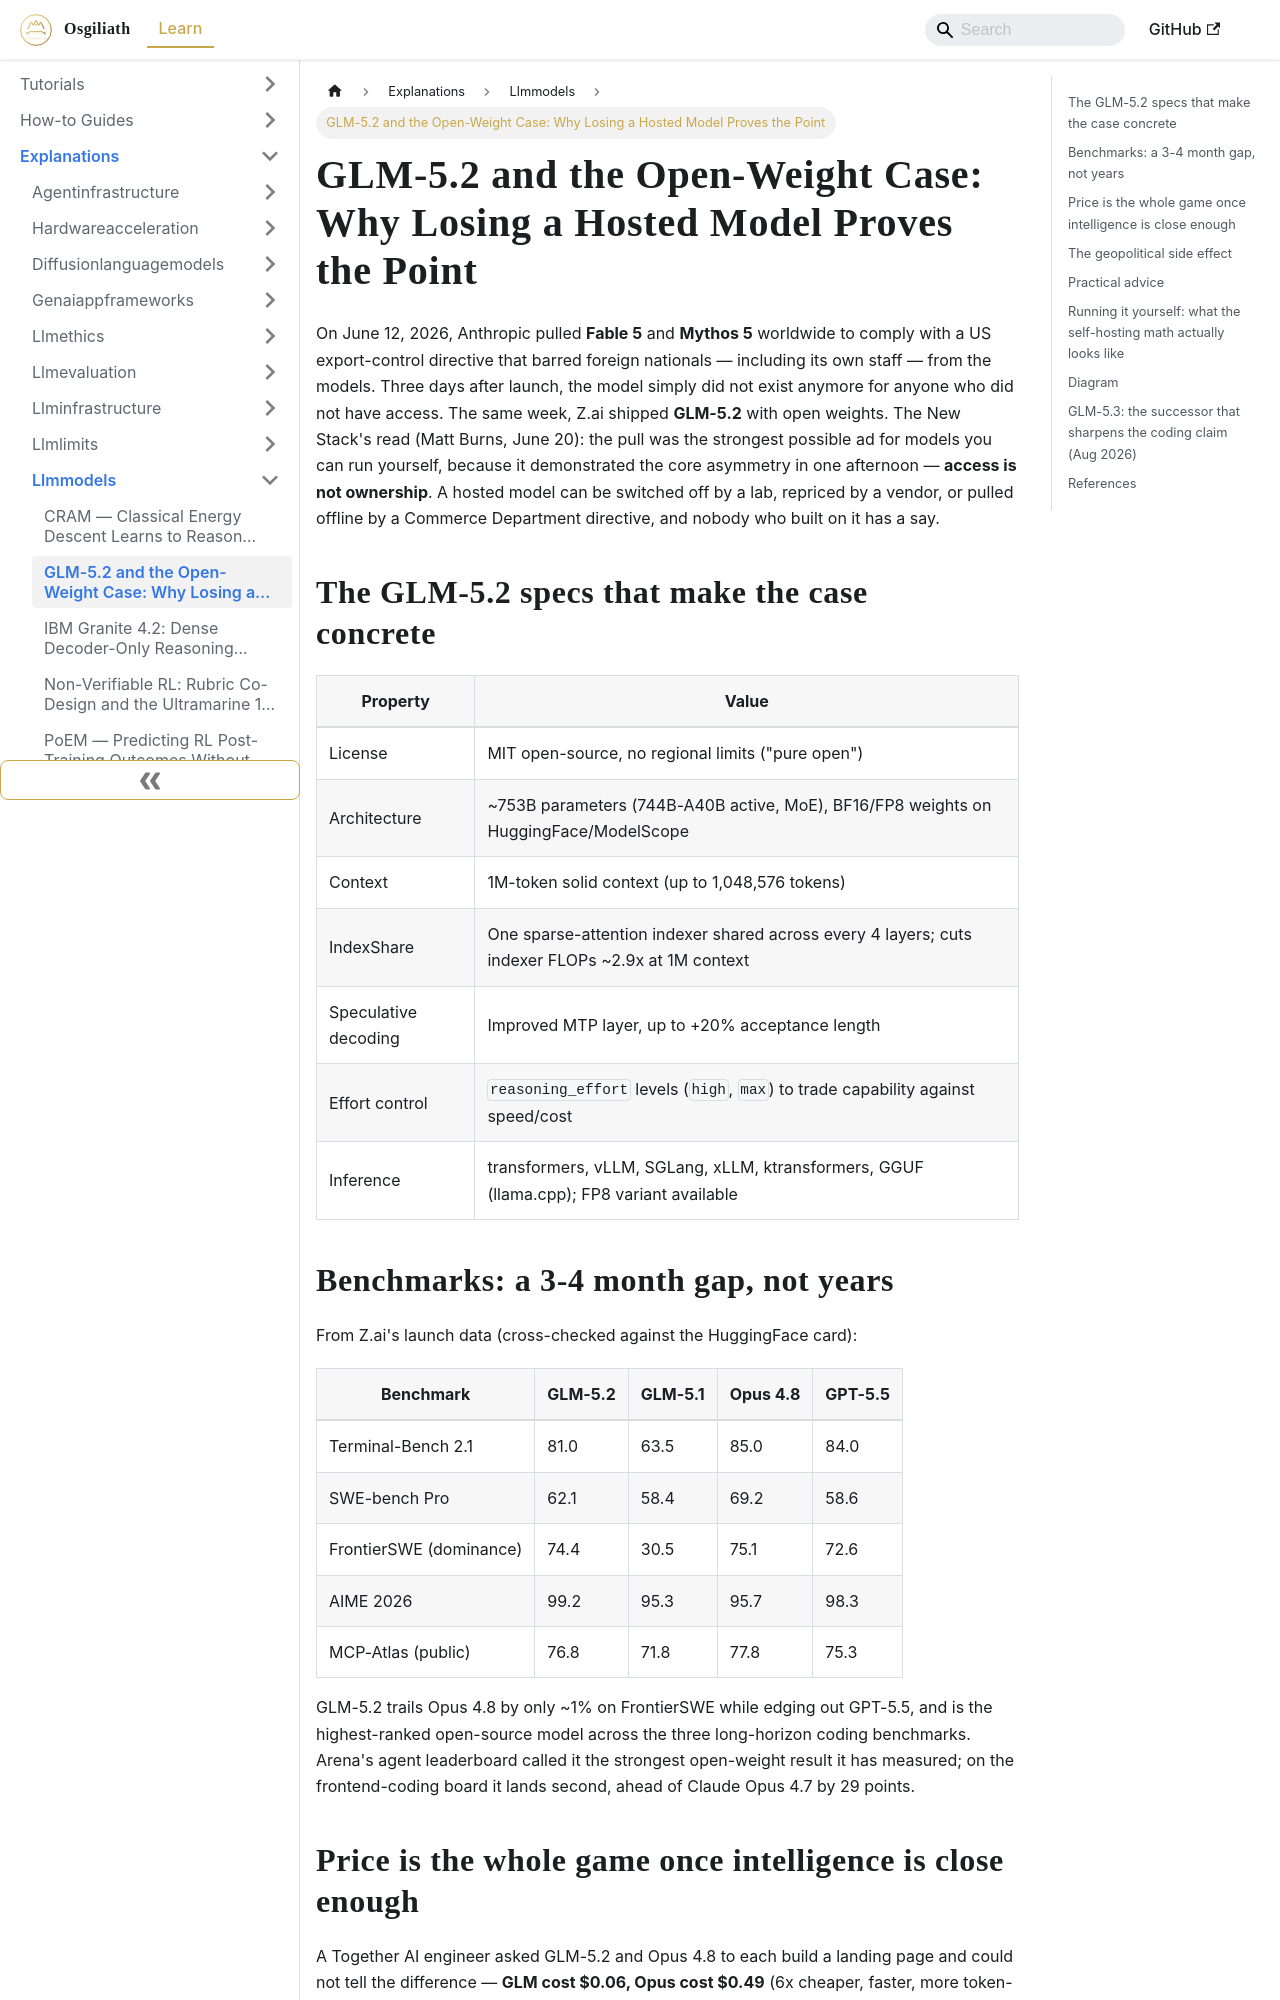

repository: OsgiliathEnterprise/kb · page: explanations/aillm/llmmodels/explanation-glm-5-2-open-weight-models-self-hosting/index.html · generator: docusaurus

---
title: 'GLM-5.2 and the Open-Weight Case: Why Losing a Hosted Model Proves the Point'
diataxis: Explanation
domain: AI-LLM
topic: LLM-Models
source: TheNewStack
source_url: https://thenewstack.io/losing-fable-open-weight-glm/
date: 2026-09-11
keywords:
- knowledge-base
- LLM-Models
- AI-LLM
- explanations
---
# GLM-5.2 and the Open-Weight Case: Why Losing a Hosted Model Proves the Point

On June 12, 2026, Anthropic pulled **Fable 5** and **Mythos 5** worldwide to comply with a US export-control directive that barred foreign nationals — including its own staff — from the models. Three days after launch, the model simply did not exist anymore for anyone who did not have access. The same week, Z.ai shipped **GLM-5.2** with open weights. The New Stack's read (Matt Burns, June 20): the pull was the strongest possible ad for models you can run yourself, because it demonstrated the core asymmetry in one afternoon — **access is not ownership**. A hosted model can be switched off by a lab, repriced by a vendor, or pulled offline by a Commerce Department directive, and nobody who built on it has a say.

## The GLM-5.2 specs that make the case concrete

| Property | Value |
| --- | --- |
| License | MIT open-source, no regional limits ("pure open") |
| Architecture | ~753B parameters (744B-A40B active, MoE), BF16/FP8 weights on HuggingFace/ModelScope |
| Context | 1M-token solid context (up to 1,048,576 tokens) |
| IndexShare | One sparse-attention indexer shared across every 4 layers; cuts indexer FLOPs ~2.9x at 1M context |
| Speculative decoding | Improved MTP layer, up to +20% acceptance length |
| Effort control | `reasoning_effort` levels (`high`, `max`) to trade capability against speed/cost |
| Inference | transformers, vLLM, SGLang, xLLM, ktransformers, GGUF (llama.cpp); FP8 variant available |

## Benchmarks: a 3-4 month gap, not years

From Z.ai's launch data (cross-checked against the HuggingFace card):

| Benchmark | GLM-5.2 | GLM-5.1 | Opus 4.8 | GPT-5.5 |
| --- | --- | --- | --- | --- |
| Terminal-Bench 2.1 | 81.0 | 63.5 | 85.0 | 84.0 |
| SWE-bench Pro | 62.1 | 58.4 | 69.2 | 58.6 |
| FrontierSWE (dominance) | 74.4 | 30.5 | 75.1 | 72.6 |
| AIME 2026 | 99.2 | 95.3 | 95.7 | 98.3 |
| MCP-Atlas (public) | 76.8 | 71.8 | 77.8 | 75.3 |

GLM-5.2 trails Opus 4.8 by only ~1% on FrontierSWE while edging out GPT-5.5, and is the highest-ranked open-source model across the three long-horizon coding benchmarks. Arena's agent leaderboard called it the strongest open-weight result it has measured; on the frontend-coding board it lands second, ahead of Claude Opus 4.7 by 29 points.
